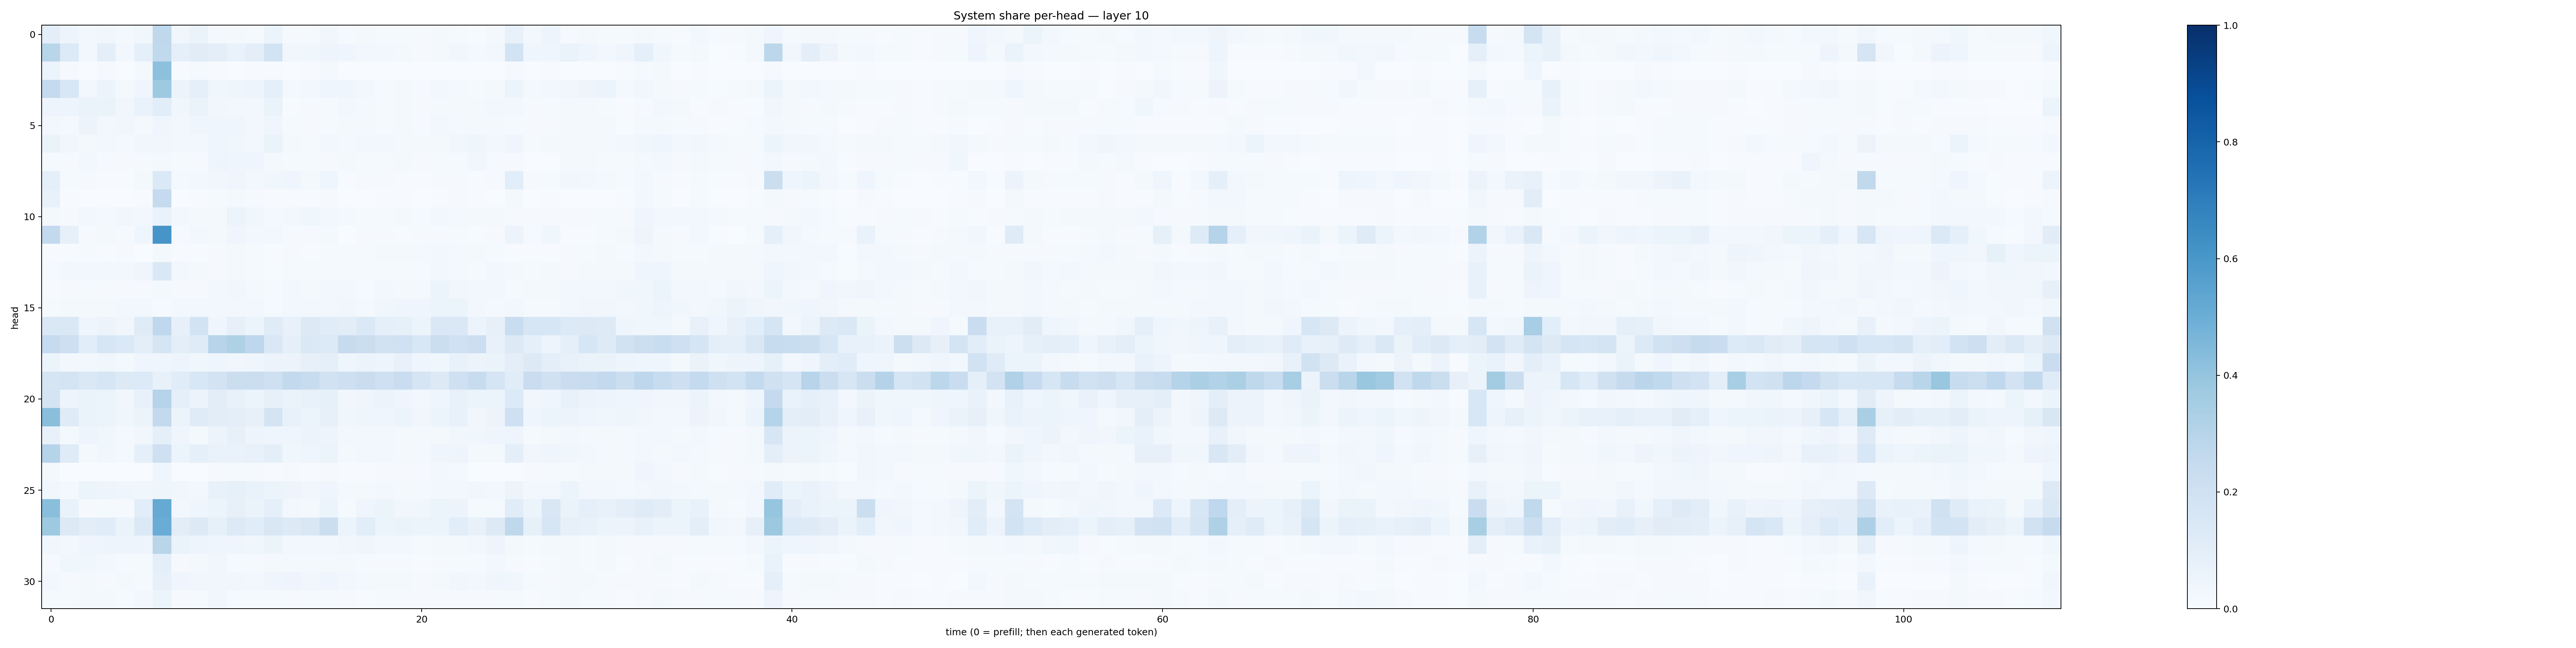

The table this chart was drawn from, first rows:
0.10112443, 0.04872185, 0.02688702, 0.033779427, 0.01722647, 0.038468827, 0.2730292, 0.034134928, 0.06392727, 0.0159022, 0.020386342, 0.014697672, 0.05227512, 0.010266652, 0.015410666, 0.034899138, 0.012161277, 0.017771289, 0.013318171, 0.01224544, 0.008551543, 0.016062379, 0.014953256, 0.006350894
0.292, 0.1333, 0.03022, 0.09971, 0.03056, 0.08931, 0.2633, 0.08784, 0.1106, 0.0939, 0.06743, 0.094, 0.1864, 0.03399, 0.0352, 0.04865, 0.0448, 0.02929, 0.02704, 0.0179, 0.01051, 0.0193, 0.03313, 0.02187
0.06247, 0.008753, 0.002546, 0.0113, 0.001612, 0.02316, 0.4154, 0.007005, 0.01224, 0.004624, 0.002614, 0.006842, 0.006594, 0.003242, 0.004544, 0.01986, 0.002487, 0.002691, 0.002752, 0.002289, 0.002407, 0.003837, 0.003858, 0.00193
0.2527, 0.153, 0.03119, 0.05328, 0.01982, 0.0425, 0.3743, 0.05639, 0.0876, 0.0369, 0.04119, 0.04946, 0.09129, 0.02209, 0.02745, 0.04006, 0.04114, 0.02524, 0.01551, 0.01579, 0.008848, 0.02553, 0.01785, 0.01447
0.04986, 0.05024, 0.06638, 0.06296, 0.03134, 0.06998, 0.106, 0.03903, 0.06453, 0.03443, 0.02941, 0.02466, 0.06271, 0.007808, 0.008626, 0.01298, 0.02527, 0.01793, 0.01186, 0.01696, 0.009162, 0.01845, 0.01574, 0.01632
0.02707, 0.02013, 0.05822, 0.02965, 0.03335, 0.02242, 0.04219, 0.02959, 0.0408, 0.04022, 0.0436, 0.0298, 0.04653, 0.01338, 0.009787, 0.01232, 0.0212, 0.01801, 0.01438, 0.01733, 0.01084, 0.02699, 0.0164, 0.02306
0.06404, 0.03257, 0.02314, 0.03029, 0.02184, 0.03134, 0.03796, 0.02472, 0.02772, 0.03966, 0.03855, 0.02779, 0.06363, 0.01645, 0.01305, 0.02421, 0.01819, 0.02375, 0.02417, 0.02115, 0.01773, 0.01823, 0.03743, 0.04098
0.01488, 0.008501, 0.02485, 0.009886, 0.01067, 0.01169, 0.01927, 0.01453, 0.0101, 0.05052, 0.03918, 0.0463, 0.02027, 0.0129, 0.01311, 0.008838, 0.0196, 0.01486, 0.01023, 0.01894, 0.01047, 0.01546, 0.01481, 0.03386
0.0925, 0.01296, 0.01144, 0.007425, 0.00615, 0.02263, 0.1376, 0.02176, 0.02468, 0.03419, 0.04226, 0.02712, 0.03623, 0.04237, 0.02181, 0.04485, 0.007436, 0.008659, 0.009021, 0.007432, 0.004926, 0.008837, 0.01035, 0.005801
0.07218, 0.004898, 0.002316, 0.003645, 0.001947, 0.005968, 0.252, 0.003112, 0.00696, 0.01305, 0.01896, 0.01115, 0.007653, 0.006866, 0.004048, 0.01113, 0.001948, 0.003269, 0.005333, 0.004336, 0.003814, 0.006251, 0.01093, 0.0047
0.02313, 0.01165, 0.02841, 0.0234, 0.0341, 0.02622, 0.06645, 0.02936, 0.01982, 0.02046, 0.05237, 0.03537, 0.01747, 0.02414, 0.03671, 0.02379, 0.02343, 0.01334, 0.01523, 0.02133, 0.01346, 0.02773, 0.01999, 0.02061
0.2613, 0.07893, 0.008764, 0.02128, 0.009116, 0.04237, 0.6077, 0.009, 0.02749, 0.01662, 0.03993, 0.02764, 0.03056, 0.009619, 0.007955, 0.02041, 0.0032, 0.007826, 0.008765, 0.007486, 0.01029, 0.01061, 0.01499, 0.007367
0.007032, 0.004721, 0.01215, 0.00425, 0.008748, 0.003844, 0.01952, 0.005292, 0.005554, 0.009062, 0.01804, 0.01243, 0.004864, 0.009394, 0.007154, 0.01181, 0.0125, 0.008928, 0.01622, 0.01695, 0.01631, 0.02846, 0.01617, 0.0179
0.01133, 0.02843, 0.0283, 0.02896, 0.02629, 0.04177, 0.1431, 0.02356, 0.0163, 0.01084, 0.01968, 0.01432, 0.007471, 0.01246, 0.01186, 0.0154, 0.01455, 0.01285, 0.01369, 0.01376, 0.01366, 0.026, 0.01657, 0.01487
0.005864, 0.01078, 0.01285, 0.01043, 0.01067, 0.009438, 0.01948, 0.01057, 0.01081, 0.02508, 0.03159, 0.02084, 0.0128, 0.02554, 0.01943, 0.02615, 0.02409, 0.01052, 0.02476, 0.02209, 0.01686, 0.06046, 0.03312, 0.02963
0.01377, 0.01714, 0.02095, 0.02008, 0.02531, 0.02926, 0.01554, 0.03022, 0.02951, 0.02535, 0.02739, 0.02431, 0.01493, 0.0236, 0.02496, 0.02895, 0.03539, 0.02173, 0.03659, 0.04324, 0.03916, 0.05098, 0.05364, 0.03
0.1473, 0.1439, 0.03988, 0.05726, 0.03295, 0.1185, 0.2673, 0.07847, 0.1869, 0.04396, 0.08033, 0.06166, 0.1173, 0.07282, 0.1271, 0.1148, 0.1024, 0.14, 0.09044, 0.085, 0.05328, 0.1436, 0.1416, 0.05801
0.2494, 0.2147, 0.1088, 0.1572, 0.1389, 0.1008, 0.1684, 0.1014, 0.1184, 0.2932, 0.3242, 0.2748, 0.1427, 0.09019, 0.1451, 0.135, 0.2457, 0.2207, 0.1893, 0.2004, 0.1544, 0.2247, 0.2012, 0.2171
0.05111, 0.02635, 0.02458, 0.03692, 0.0228, 0.04324, 0.04093, 0.04712, 0.03831, 0.04654, 0.03361, 0.04129, 0.05685, 0.05723, 0.08121, 0.09057, 0.04661, 0.05109, 0.04848, 0.07511, 0.04124, 0.03701, 0.07219, 0.05519
0.1678, 0.1744, 0.1465, 0.1637, 0.1328, 0.1339, 0.07078, 0.1138, 0.1536, 0.1803, 0.225, 0.2216, 0.2093, 0.2583, 0.2391, 0.1876, 0.2131, 0.2279, 0.2082, 0.2274, 0.1651, 0.1307, 0.2055, 0.2378
0.1729, 0.04839, 0.06527, 0.05998, 0.0341, 0.07793, 0.3018, 0.09208, 0.05751, 0.1035, 0.07732, 0.06039, 0.08373, 0.06476, 0.07796, 0.08381, 0.03453, 0.04262, 0.05956, 0.04553, 0.03026, 0.03972, 0.07253, 0.05402
0.4253, 0.1181, 0.06609, 0.05421, 0.03784, 0.05916, 0.259, 0.05113, 0.1204, 0.1031, 0.09447, 0.07858, 0.177, 0.07149, 0.05213, 0.08129, 0.03697, 0.04572, 0.04045, 0.05199, 0.03287, 0.05267, 0.07057, 0.034
0.07387, 0.01663, 0.04741, 0.03866, 0.01964, 0.03184, 0.09306, 0.04155, 0.02223, 0.05505, 0.07839, 0.05019, 0.04673, 0.04424, 0.05478, 0.04875, 0.02382, 0.02562, 0.02354, 0.02162, 0.01798, 0.0223, 0.03812, 0.03739
0.303, 0.1193, 0.01976, 0.0365, 0.01625, 0.09017, 0.2091, 0.05169, 0.09155, 0.06984, 0.06782, 0.07627, 0.09748, 0.03574, 0.04068, 0.0616, 0.01825, 0.02368, 0.02604, 0.02322, 0.0233, 0.04083, 0.0487, 0.02273
0.01967, 0.001918, 0.000978, 0.002138, 0.00114, 0.002869, 0.0436, 0.003125, 0.00204, 0.009289, 0.01239, 0.01002, 0.004146, 0.008682, 0.006672, 0.0111, 0.004762, 0.004098, 0.01122, 0.01058, 0.008773, 0.0259, 0.01697, 0.003449
0.03774, 0.02318, 0.05861, 0.04788, 0.03906, 0.03684, 0.04215, 0.03877, 0.03011, 0.07295, 0.08279, 0.06668, 0.05919, 0.04774, 0.03332, 0.04362, 0.02193, 0.02291, 0.02977, 0.02252, 0.01802, 0.02892, 0.02696, 0.03281
0.4228, 0.06811, 0.008899, 0.01471, 0.009889, 0.1093, 0.5134, 0.02612, 0.04123, 0.06052, 0.07835, 0.06251, 0.08784, 0.03034, 0.01585, 0.05459, 0.01548, 0.03985, 0.05106, 0.03152, 0.03863, 0.05886, 0.05858, 0.01378
0.3722, 0.1318, 0.1028, 0.1142, 0.06565, 0.1389, 0.5063, 0.1025, 0.1295, 0.08265, 0.131, 0.1153, 0.1487, 0.1301, 0.1488, 0.2194, 0.06116, 0.1057, 0.06128, 0.06615, 0.06205, 0.06226, 0.109, 0.07609
0.03573, 0.02718, 0.0394, 0.0482, 0.04926, 0.05034, 0.2903, 0.06639, 0.04752, 0.04504, 0.03972, 0.03629, 0.05358, 0.0269, 0.02666, 0.03073, 0.03475, 0.04221, 0.02644, 0.02488, 0.01533, 0.01967, 0.02306, 0.02654
0.01023, 0.03704, 0.03766, 0.02699, 0.01292, 0.01404, 0.09785, 0.009725, 0.0223, 0.03435, 0.01194, 0.01002, 0.0171, 0.01596, 0.02311, 0.02152, 0.02024, 0.01115, 0.009723, 0.007991, 0.005714, 0.009404, 0.0126, 0.009074
0.02568, 0.008289, 0.01711, 0.01062, 0.01628, 0.01233, 0.07965, 0.03959, 0.03371, 0.03159, 0.03339, 0.02467, 0.04478, 0.0473, 0.03155, 0.04393, 0.02448, 0.0186, 0.0198, 0.01752, 0.01062, 0.0208, 0.0327, 0.027
0.012, 0.01416, 0.02, 0.02156, 0.01128, 0.02401, 0.05226, 0.01105, 0.01485, 0.03465, 0.01348, 0.01134, 0.01532, 0.009039, 0.01551, 0.01491, 0.01168, 0.005841, 0.01493, 0.008382, 0.008494, 0.01134, 0.011, 0.01114
